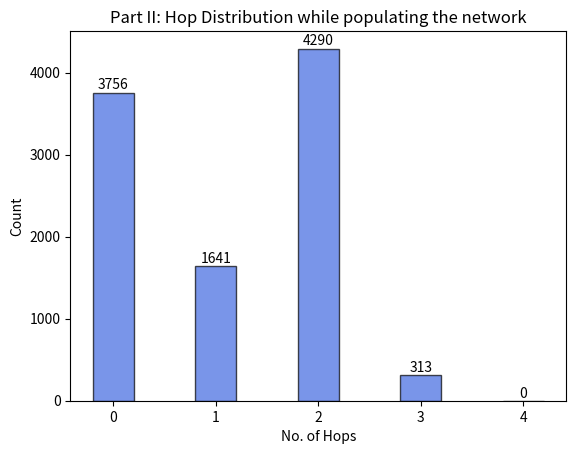

Reproduce this figure in Python.
import numpy as np
import matplotlib.pyplot as plt

NoOfHops = ['0', '1', '2', '3', '4']
Count = [3756, 1641,  4290, 313, 0]

plot = plt.bar(NoOfHops, Count, color='royalblue', alpha =0.7, width = 0.4, edgecolor='black')

for value in plot:
    height = value.get_height()
    plt.text(value.get_x() + value.get_width()/2., 1.002*height, '%d' % int(height), ha='center', va='bottom')
    
#length = len(Count)
#fig, ax = plt.subplots()
#width = 0.2
#x_pos = np.arange(len(NoOfHops))
#ax.bar(x, Count, width, color='#000080', yerr=NoOfHops)

#plt.bar(NoOfHops, Count)

plt.title('Part II: Hop Distribution while populating the network')
#plt.bar(x_pos, height, color=(0.1, 0.1, 0.1, 0.1), edgeColor='Black')
plt.xlabel('No. of Hops')

#ax.set_ylabel('Count')

plt.ylabel('Count')
#fig.tight_layout()
#plt.xticks(NoOfHops, Count)
plt.show()
